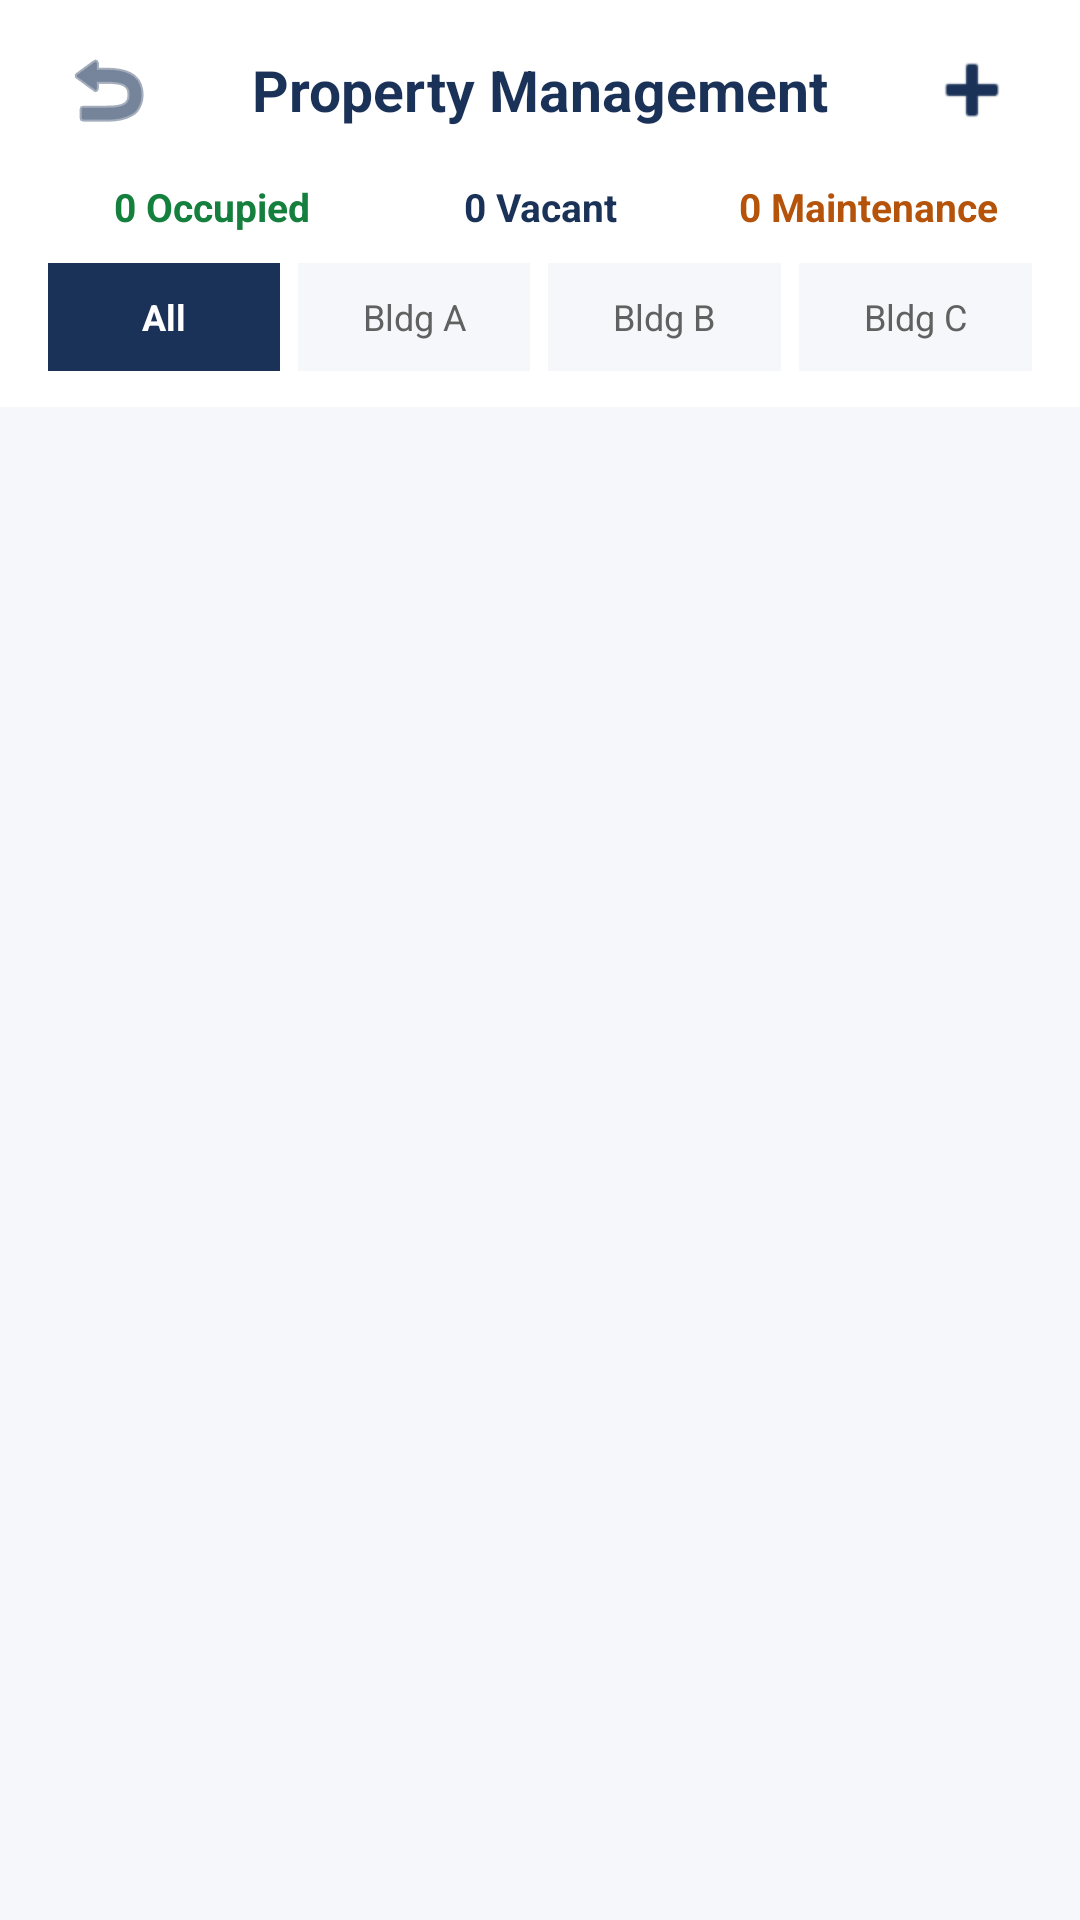

Here is an Android app screen rendered from its layout file. Give the layout XML and the strings, colors and styles it references.
<!-- AndroidManifest.xml: application theme Theme.FixItBoard -->
<!-- res/layout/activity_admin_property_management.xml -->
<?xml version="1.0" encoding="utf-8"?>
<LinearLayout xmlns:android="http://schemas.android.com/apk/res/android"
    xmlns:app="http://schemas.android.com/apk/res-auto"
    android:layout_width="match_parent"
    android:layout_height="match_parent"
    android:background="@color/slate_bg"
    android:fitsSystemWindows="true"
    android:orientation="vertical">

    
    <RelativeLayout
        android:layout_width="match_parent"
        android:layout_height="60dp"
        android:background="@color/white"
        android:paddingHorizontal="16dp">

        <ImageButton
            android:id="@+id/btnBack"
            android:layout_width="40dp"
            android:layout_height="40dp"
            android:layout_alignParentStart="true"
            android:layout_centerVertical="true"
            android:background="?attr/selectableItemBackgroundBorderless"
            android:contentDescription="Back"
            android:src="@android:drawable/ic_menu_revert"
            app:tint="@color/navy_primary" />

        <TextView
            android:layout_width="wrap_content"
            android:layout_height="wrap_content"
            android:layout_centerInParent="true"
            android:text="Property Management"
            android:textColor="@color/navy_primary"
            android:textSize="19sp"
            android:textStyle="bold" />

        <ImageButton
            android:id="@+id/btnAddUnit"
            android:layout_width="40dp"
            android:layout_height="40dp"
            android:layout_alignParentEnd="true"
            android:layout_centerVertical="true"
            android:background="?attr/selectableItemBackgroundBorderless"
            android:contentDescription="Add Unit"
            android:src="@android:drawable/ic_input_add"
            app:tint="@color/navy_primary" />
    </RelativeLayout>

    
    <LinearLayout
        android:layout_width="match_parent"
        android:layout_height="wrap_content"
        android:background="@color/white"
        android:orientation="vertical"
        android:paddingHorizontal="16dp"
        android:paddingBottom="12dp">

        <LinearLayout
            android:layout_width="match_parent"
            android:layout_height="wrap_content"
            android:layout_marginBottom="10dp"
            android:orientation="horizontal">

            <TextView
                android:id="@+id/tvSummaryOccupied"
                android:layout_width="0dp"
                android:layout_height="wrap_content"
                android:layout_weight="1"
                android:gravity="center"
                android:text="0 Occupied"
                android:textColor="#15803D"
                android:textSize="13sp"
                android:textStyle="bold" />

            <TextView
                android:id="@+id/tvSummaryVacant"
                android:layout_width="0dp"
                android:layout_height="wrap_content"
                android:layout_weight="1"
                android:gravity="center"
                android:text="0 Vacant"
                android:textColor="@color/navy_primary"
                android:textSize="13sp"
                android:textStyle="bold" />

            <TextView
                android:id="@+id/tvSummaryMaintenance"
                android:layout_width="0dp"
                android:layout_height="wrap_content"
                android:layout_weight="1"
                android:gravity="center"
                android:text="0 Maintenance"
                android:textColor="#B45309"
                android:textSize="13sp"
                android:textStyle="bold" />
        </LinearLayout>

        <LinearLayout
            android:layout_width="match_parent"
            android:layout_height="36dp"
            android:orientation="horizontal">

            <TextView
                android:id="@+id/tabBldgAll"
                android:layout_width="0dp"
                android:layout_height="match_parent"
                android:layout_marginEnd="6dp"
                android:layout_weight="1"
                android:background="@color/navy_primary"
                android:gravity="center"
                android:text="All"
                android:textColor="@color/white"
                android:textSize="12sp"
                android:textStyle="bold" />

            <TextView
                android:id="@+id/tabBldgA"
                android:layout_width="0dp"
                android:layout_height="match_parent"
                android:layout_marginEnd="6dp"
                android:layout_weight="1"
                android:background="@color/slate_bg"
                android:gravity="center"
                android:text="Bldg A"
                android:textColor="@color/text_gray"
                android:textSize="12sp" />

            <TextView
                android:id="@+id/tabBldgB"
                android:layout_width="0dp"
                android:layout_height="match_parent"
                android:layout_marginEnd="6dp"
                android:layout_weight="1"
                android:background="@color/slate_bg"
                android:gravity="center"
                android:text="Bldg B"
                android:textColor="@color/text_gray"
                android:textSize="12sp" />

            <TextView
                android:id="@+id/tabBldgC"
                android:layout_width="0dp"
                android:layout_height="match_parent"
                android:layout_weight="1"
                android:background="@color/slate_bg"
                android:gravity="center"
                android:text="Bldg C"
                android:textColor="@color/text_gray"
                android:textSize="12sp" />
        </LinearLayout>
    </LinearLayout>

    <ScrollView
        android:layout_width="match_parent"
        android:layout_height="match_parent"
        android:padding="16dp">

        <LinearLayout
            android:id="@+id/containerUnitsList"
            android:layout_width="match_parent"
            android:layout_height="wrap_content"
            android:orientation="vertical" />
    </ScrollView>

</LinearLayout>
<!-- resources referenced by this layout -->
<resources>
  <color name="navy_primary">#1B3258</color>
  <color name="slate_bg">#F5F7FA</color>
  <color name="text_gray">#616161</color>
  <color name="white">#FFFFFFFF</color>
  <style name="Theme.FixItBoard" parent="Base.Theme.FixItBoard" />
  <style name="Base.Theme.FixItBoard" parent="Theme.Material3.DayNight.NoActionBar">
          
          
      </style>
</resources>
